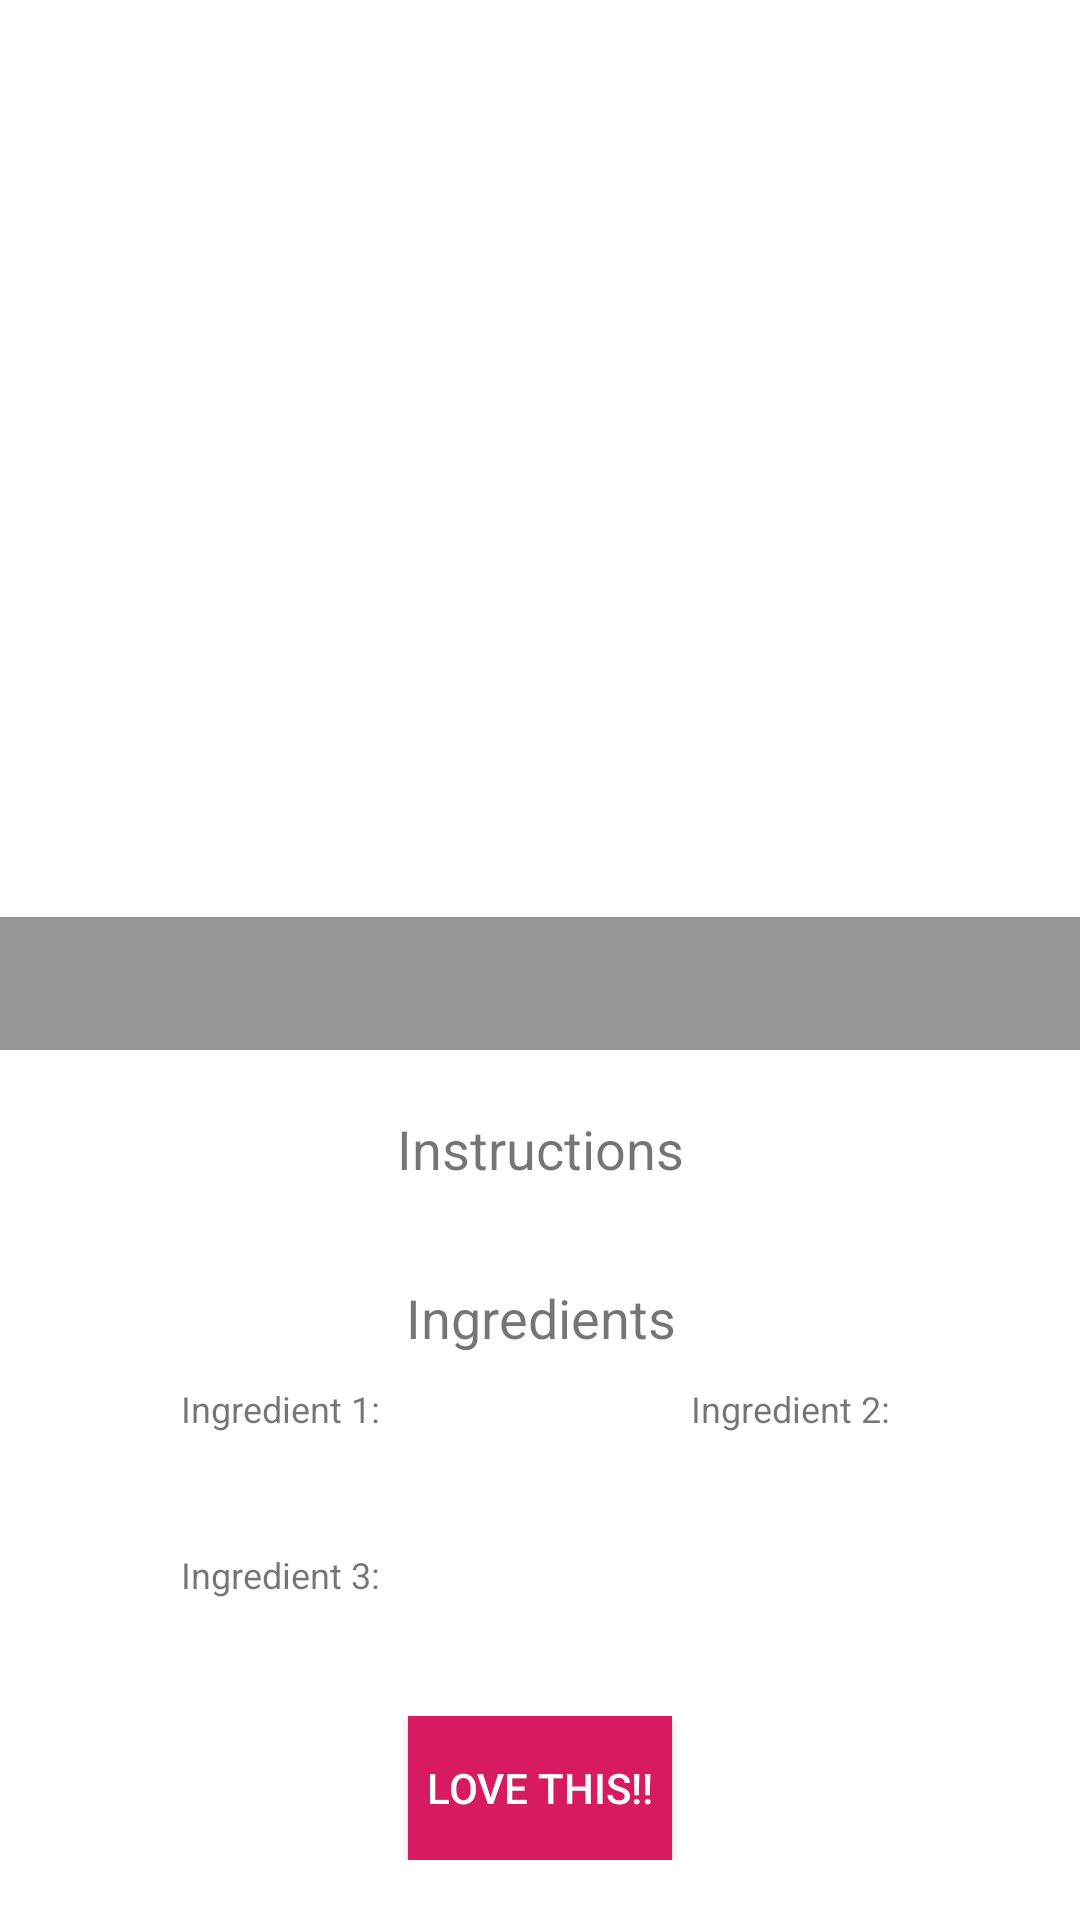

Write the Android layout XML for this screen, with the resource values it uses.
<!-- AndroidManifest.xml: application theme Theme.FinalProject -->
<!-- res/layout/activity_cocktail_detail.xml -->
<?xml version="1.0" encoding="utf-8"?>
<RelativeLayout xmlns:android="http://schemas.android.com/apk/res/android"
    android:layout_width="match_parent"
    android:layout_height="match_parent"
    android:id="@+id/cocktail_detail"
    >

    <ScrollView
        android:layout_width="match_parent"
        android:layout_height="wrap_content">

        <LinearLayout
            android:layout_width="match_parent"
            android:layout_height="wrap_content"
            android:orientation="vertical">

            <RelativeLayout
                android:layout_width="wrap_content"
                android:layout_height="wrap_content">

                <ImageView
                    android:id="@+id/detail_cocktail_image"
                    android:layout_width="match_parent"
                    android:layout_height="350dp"
                    android:layout_centerInParent="true"
                    android:scaleType="centerCrop" />

                <RelativeLayout
                    android:layout_width="match_parent"
                    android:layout_height="wrap_content"
                    android:layout_alignParentBottom="true"
                    android:background="#8D414141">

                    <TextView
                        android:id="@+id/cocktailDetailname"
                        android:layout_width="wrap_content"
                        android:layout_height="wrap_content"
                        android:layout_centerHorizontal="true"
                        android:layout_marginStart="10dp"
                        android:layout_marginTop="10dp"
                        android:layout_marginEnd="10dp"
                        android:layout_marginBottom="10dp"
                        android:textSize="18sp" />
                </RelativeLayout>
            </RelativeLayout>


            <TextView
                android:layout_width="match_parent"
                android:layout_height="30dp"
                android:layout_marginTop="18dp"
                android:gravity="center"
                android:text="Instructions"
                android:textSize="18sp" />


            <TextView
                android:id="@+id/detail_instructions_text"
                android:layout_width="match_parent"
                android:layout_height="wrap_content"
                android:layout_marginLeft="10dp"
                android:layout_marginRight="10dp"
                android:layout_marginBottom="10dp"
                android:gravity="center"
                android:text="" />

            <TextView
                android:layout_width="match_parent"
                android:layout_height="wrap_content"
                android:gravity="center"
                android:text="Ingredients"
                android:textSize="18sp" />



            <LinearLayout
                android:layout_width="match_parent"
                android:layout_height="wrap_content"
                android:layout_margin="10dp"
                android:orientation="horizontal"
                android:weightSum="1">

                <LinearLayout
                    android:layout_width="0dp"
                    android:layout_height="wrap_content"
                    android:layout_weight="0.5"
                    android:gravity="center"
                    android:orientation="vertical">

                    <TextView
                        android:id="@+id/text_ingredient_1"
                        android:layout_width="wrap_content"
                        android:layout_height="wrap_content"
                        android:text="Ingredient 1: "
                        android:textSize="12sp" />

                    <TextView
                        android:id="@+id/detail_ingredient_1"
                        android:layout_width="wrap_content"
                        android:layout_height="wrap_content"
                        android:text=""/>
                </LinearLayout>


                <LinearLayout
                    android:layout_width="0dp"
                    android:layout_height="wrap_content"
                    android:layout_weight="0.5"
                    android:gravity="center"
                    android:orientation="vertical">

                    <TextView
                        android:id="@+id/text_ingredient_2"
                        android:layout_width="wrap_content"
                        android:layout_height="wrap_content"
                        android:text="Ingredient 2: "
                        android:textSize="12sp" />

                    <TextView
                        android:id="@+id/detail_ingredient_2"
                        android:layout_width="wrap_content"
                        android:layout_height="wrap_content"
                        android:text=""/>

                </LinearLayout>
            </LinearLayout>




            <LinearLayout
                android:layout_width="match_parent"
                android:layout_height="wrap_content"
                android:layout_margin="10dp"
                android:orientation="horizontal"
                android:weightSum="1">

                <LinearLayout
                    android:layout_width="0dp"
                    android:layout_height="wrap_content"
                    android:layout_weight="0.5"
                    android:gravity="center"
                    android:orientation="vertical">

                    <TextView
                        android:id="@+id/text_ingredient_3"
                        android:layout_width="wrap_content"
                        android:layout_height="wrap_content"
                        android:text="Ingredient 3: "
                        android:textSize="12sp" />

                    <TextView
                        android:id="@+id/detail_ingredient_3"
                        android:layout_width="wrap_content"
                        android:layout_height="wrap_content"
                        android:text=""/>
                </LinearLayout>

        </LinearLayout>

        <LinearLayout
            android:layout_width="match_parent"
            android:layout_height="wrap_content"
            android:layout_margin="10dp"
            android:orientation="horizontal"
            android:weightSum="1"
            android:gravity="center" >
            <Button
                android:id="@+id/favorite_button"
                android:layout_width="wrap_content"
                android:layout_height="wrap_content"
                android:text="Love this!!"
                android:focusable="true"
                android:clickable="true"
                android:textColor="@color/colorTextIcons"
                android:background="@color/colorAccent"/>

        </LinearLayout>


        </LinearLayout>
    </ScrollView>


</RelativeLayout>
<!-- resources referenced by this layout -->
<resources>
  <color name="colorAccent">#D81B60</color>
  <color name="colorTextIcons">#FFFFFF</color>
  <style name="Theme.FinalProject" parent="Theme.MaterialComponents.DayNight.DarkActionBar">
  
      </style>
</resources>
